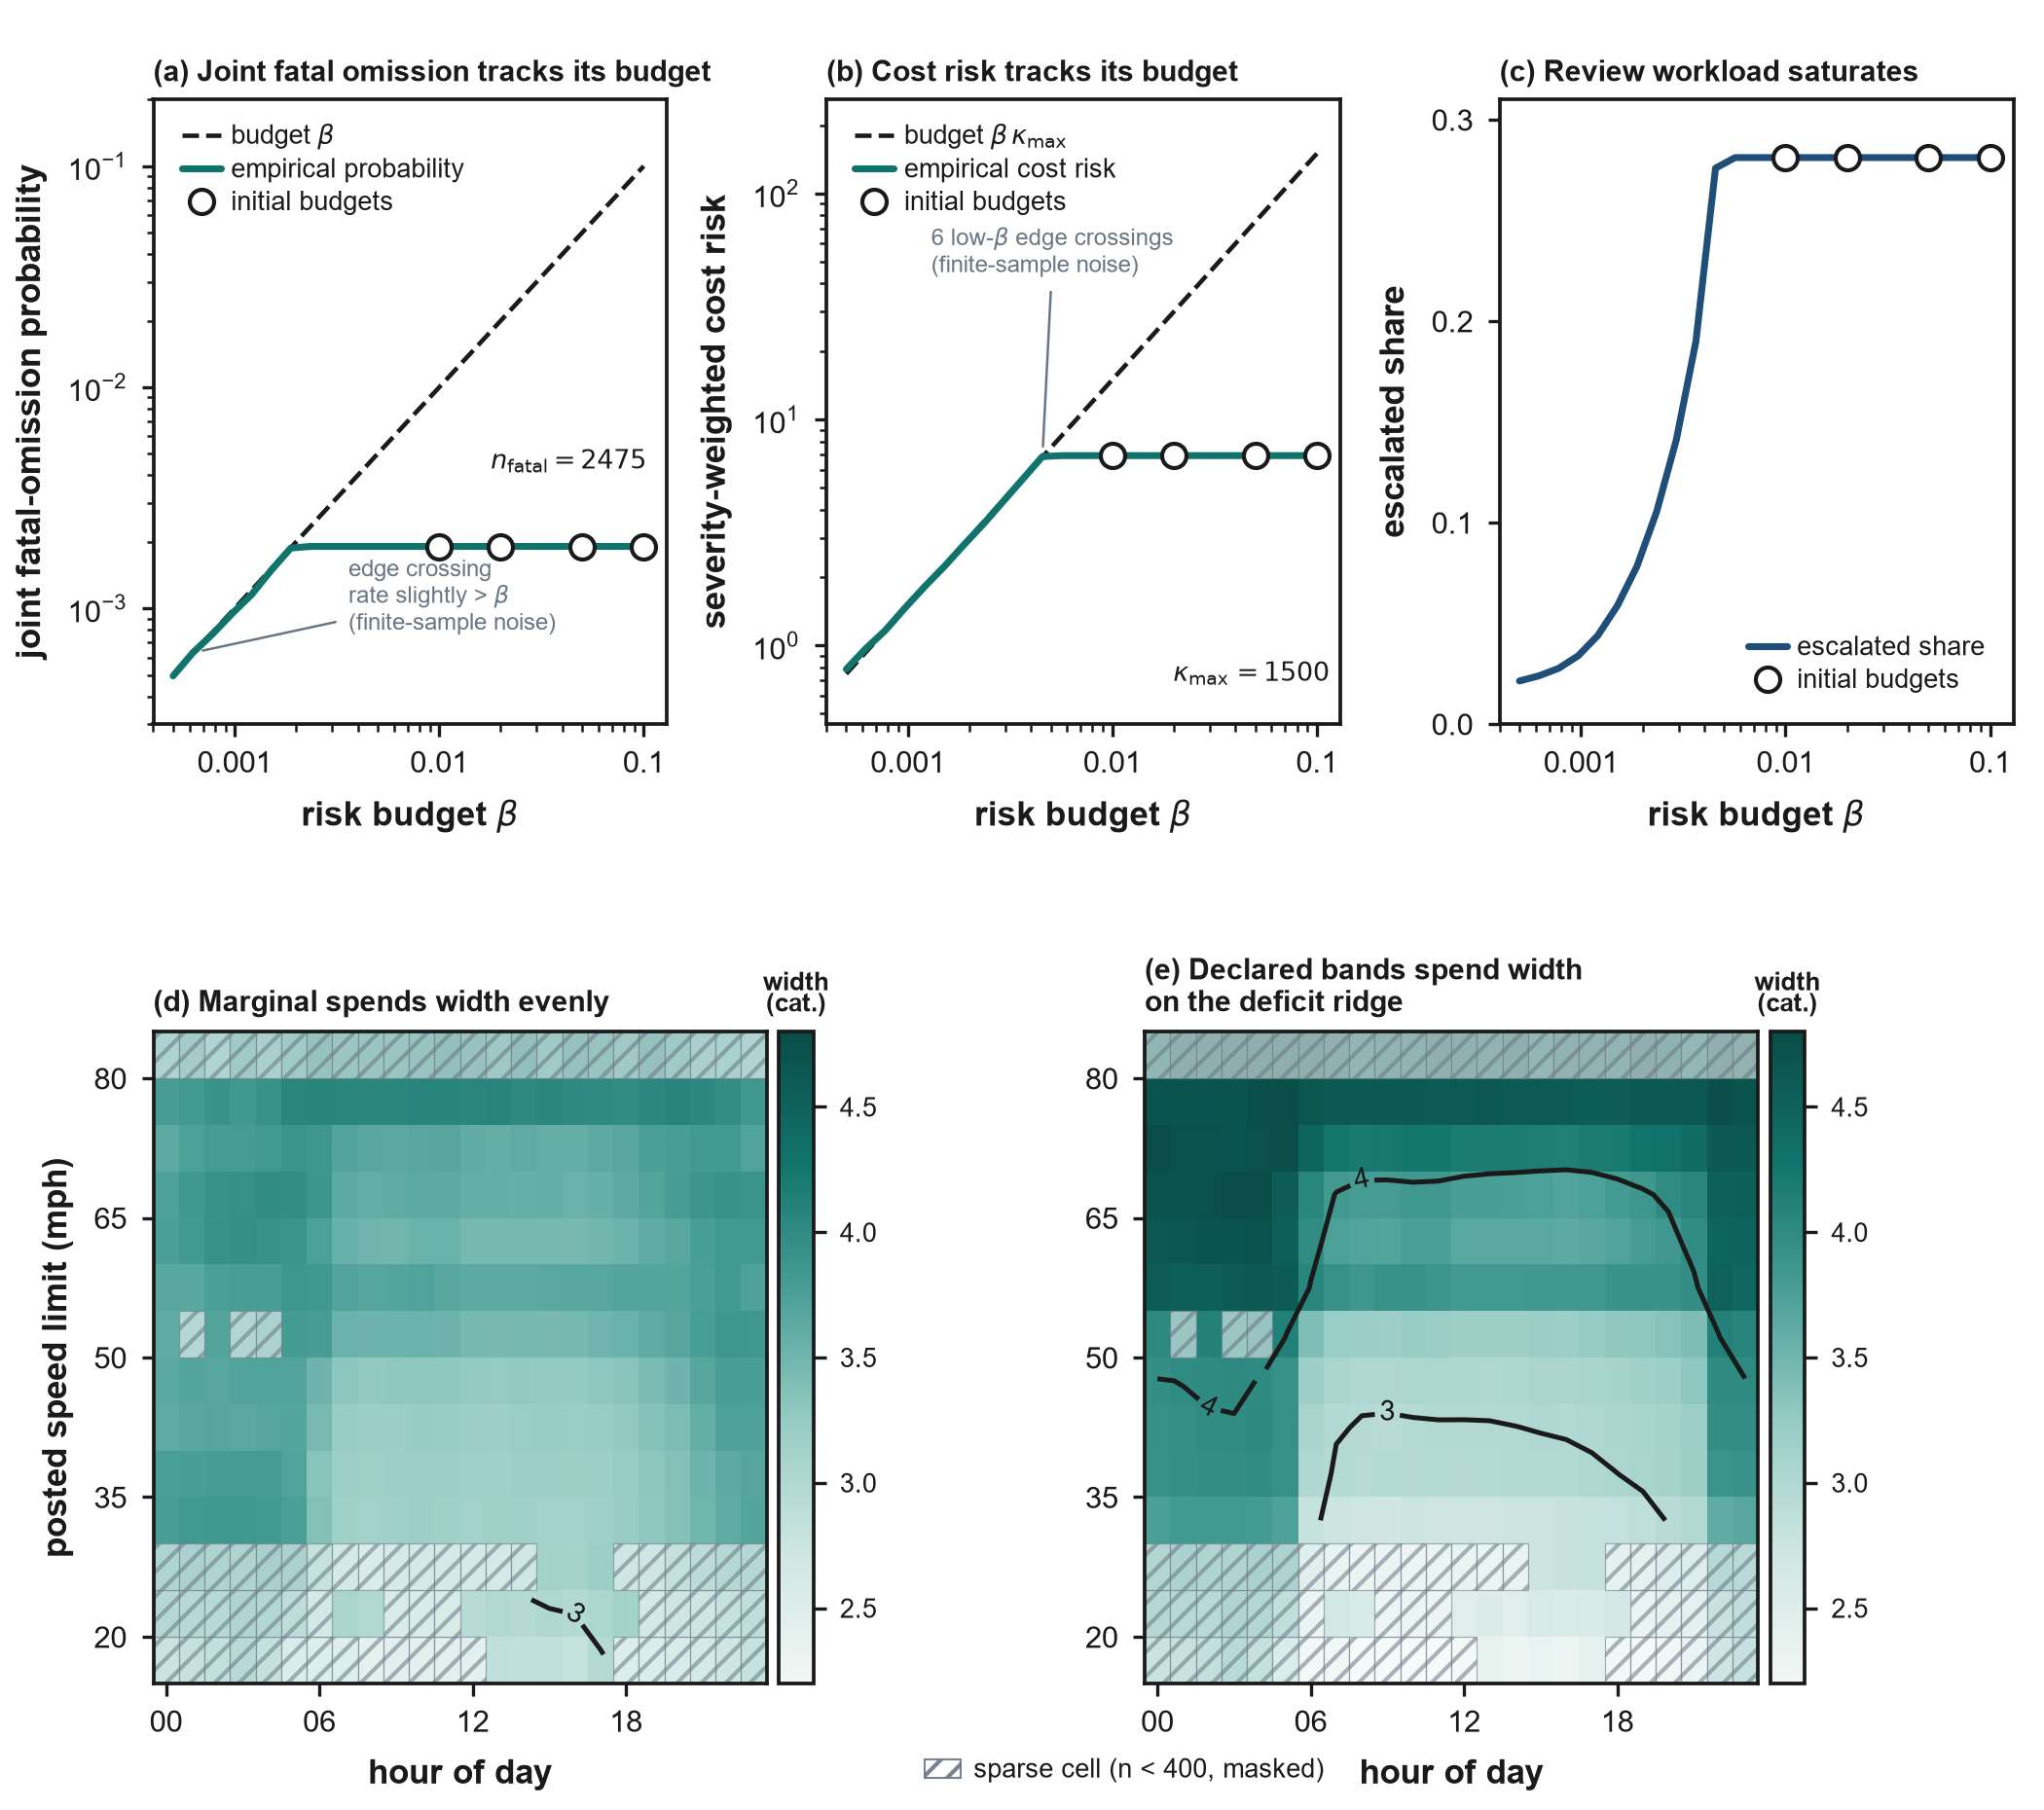

Write the Python code that produced this figure.
"""
Figure 8 — "Risk control and the price surface".

Style transferred from a 9-panel physics figure (template): the reference's
line-panel row (a-c) and per-panel-colorbar labeled-contour heatmap rows
(d-i) supply the visual grammar. Content is OURS. Composition here is a
5-panel adaptation driven by our data:

  TOP ROW    (a) joint fatal-omission probability vs budget beta / (b) severity-weighted
             cost risk vs beta / (c) escalation workload vs beta -- three
             LOG-x line panels (a,b are log-log with a dashed INK budget
             diagonal; c is a semilog workload curve, no bound). E7's four
             original tested budgets (is_e7_grid) are overlaid as OPEN
             checkpoint circles on every curve.
  BOTTOM ROW (d) marginal prediction-set width / (e) declared-band width
             over the (hour x speed_bin) plane -- two SEQ_TEAL sequential
             heatmaps, INK iso-width contours labeled inline, sparse cells
             (n<400) hatched (fig2/fig5 idiom), EACH with its OWN colorbar
             (per-panel convention, mirroring the reference's d-i rows).

HONESTY: panels (a)/(b) plot the TRUE data including the low-beta edge points
where the empirical value slightly EXCEEDS its nominal bound (1 crossing in a,
6 in b). These are NOT clipped, smoothed, or hidden -- they are expected
finite-sample noise around a marginal CRC guarantee and are annotated as such.

Self-contained / standalone: loads the two frozen CSVs via pandas by path
(never inlines row values), resolving the path like sibling fig2/fig5 scripts.
Final home: paper/figures/fig8_risk_price_surface.py.
"""
from __future__ import annotations

from pathlib import Path

import matplotlib
matplotlib.use("Agg")
import matplotlib.pyplot as plt
from matplotlib.colors import LinearSegmentedColormap, Normalize
from matplotlib.patches import Rectangle
from matplotlib.lines import Line2D
from matplotlib.ticker import FixedLocator, FixedFormatter
import numpy as np
import pandas as pd


def gaussian_filter(a, sigma):
    """Separable 2D Gaussian blur with reflect padding (numpy-only; the repo's
    python has no scipy, so we inline the small filter fig2/fig5 got from
    scipy.ndimage). Same normalized-convolution use downstream."""
    radius = max(1, int(3 * sigma + 0.5))
    x = np.arange(-radius, radius + 1)
    k = np.exp(-(x ** 2) / (2.0 * sigma ** 2))
    k /= k.sum()
    out = a.astype(float)
    for axis in (0, 1):
        pad = [(0, 0), (0, 0)]
        pad[axis] = (radius, radius)
        padded = np.pad(out, pad, mode="reflect")
        out = np.apply_along_axis(lambda m: np.convolve(m, k, mode="valid"),
                                  axis, padded)
    return out


plt.rcParams["pdf.fonttype"] = 42   # camera-ready: no Type 3
plt.rcParams["ps.fonttype"] = 42
plt.rcParams["axes.unicode_minus"] = False

# --- house palette (inlined from experiments/figstyle.py) ---
INK = "#1a1a1a"           # near-black structure/ink; bound lines, contours
HDR_BLUE = "#1f4e79"      # workload / operating-curve register (panel c)
ACCENT_TEAL = "#11746c"   # risk curves (a,b); anchor of the width ramp
SLATE = "#697784"         # muted secondary / hatch edge / leader lines
GOLD = "#a87c2a"
MIST = "#e6eeec"          # pale teal-tinted ramp low end
SAND = "#f6e0d9"
# Sequential width ramp (magnitude, NOT a deviation) anchored on ACCENT_TEAL,
# analogous to fig2's SEQ_WARM anchored on CORAL: pale teal tint -> ACCENT_TEAL
# -> a deeper teal so the high-width ridge separates cleanly from the bulk.
SEQ_TEAL = ["#f1f7f5", "#cfe6e2", "#96ccc4", "#4a9f96", ACCENT_TEAL, "#0a4c47"]

# Font family: mirror fig2/fig5's family-probe (Helvetica/Arial house sans).
for _fam in ("Helvetica Neue", "Helvetica", "Arial", "TeX Gyre Heros", "DejaVu Sans"):
    if any(_fam in f.name for f in matplotlib.font_manager.fontManager.ttflist):
        plt.rcParams["font.family"] = _fam
        break
plt.rcParams["mathtext.fontset"] = "dejavusans"
plt.rcParams.update({
    "font.size": 8.5,
    "axes.titlesize": 8.5,
    "axes.titleweight": "bold",
    "axes.labelsize": 8.5,
    "axes.labelweight": "bold",   # match fig2/fig5 bold axis labels
    "axes.labelpad": 5,
    "xtick.labelsize": 7.5,
    "ytick.labelsize": 7.5,
    "legend.fontsize": 6.4,
    "text.color": INK,
    "axes.labelcolor": INK,
    "xtick.color": INK,
    "ytick.color": INK,
    "axes.edgecolor": INK,
    "axes.linewidth": 0.9,
})

# === DATA SECTOR (file load, not inline literals) ===
def resolve_data_path(name: str) -> Path:
    here = Path(__file__).resolve()
    canonical = here.parent.parent / "figure_src" / "data" / name
    if canonical.exists():
        return canonical
    for p in here.parents:
        cand = p / "paper" / "figure_src" / "data" / name
        if cand.exists():
            return cand
    return canonical

CURVES_CSV = resolve_data_path("fig08_curves.csv")
PLANES_CSV = resolve_data_path("fig08_planes.csv")

curves = pd.read_csv(CURVES_CSV).sort_values("beta").reset_index(drop=True)
planes = pd.read_csv(PLANES_CSV)

MIN_N = 400                     # cells with fewer records -> masked "sparse"
KAPPA_MAX = 1500                # cost bound slope (cost_bound = beta * kappa_max)
N_FATAL = 2475                  # verified fatal count (NOT stale 2498)
# Two genuinely different quantities, but the "price surface" redistribution
# (declared widens the deficit ridge, narrows the easy bulk) is only readable if
# both maps share ONE numeric scale. So: per-panel colorbars (reference d-i
# convention) BUT a shared vmin/vmax so teal-depth is directly comparable.
WVMIN, WVMAX = 2.2, 4.8
CONTOUR_LEVELS = [2, 3, 4]      # integer KABCO-category iso-width lines
SMOOTH_SIGMA = 0.8              # display smoothing (cells), fig2 idiom
# === END DATA SECTOR ===

BETA = curves["beta"].values
E7 = curves[curves["is_e7_grid"]]

# ---------------------------------------------------------------- figure/layout
fig = plt.figure(figsize=(7.0, 6.2), dpi=300)

# ---- top row: 3 log-x line panels (each keeps its own y scale) ----
LEFT = 0.075
RIGHT = 0.985
TGAP = 0.078                    # inter-panel gap (room for each panel's y ticks)
top_w = (RIGHT - LEFT - 2 * TGAP) / 3.0
TOP_Y0, TOP_Y1 = 0.600, 0.945
top_h = TOP_Y1 - TOP_Y0

axA = fig.add_axes([LEFT, TOP_Y0, top_w, top_h])
axB = fig.add_axes([LEFT + top_w + TGAP, TOP_Y0, top_w, top_h])
axC = fig.add_axes([LEFT + 2 * (top_w + TGAP), TOP_Y0, top_w, top_h])

XT = [1e-3, 1e-2, 1e-1]
XTL = ["0.001", "0.01", "0.1"]
XLIM = (4e-4, 0.13)


def style_line_ax(ax, title):
    for s in ax.spines.values():         # all-4 box spines (reference a-c style)
        s.set_color(INK)
        s.set_linewidth(0.9)
    ax.tick_params(length=3, width=0.8, color=INK, which="major")
    ax.tick_params(length=1.8, width=0.6, color=INK, which="minor")
    ax.set_xscale("log")
    ax.set_xlim(*XLIM)
    ax.xaxis.set_major_locator(FixedLocator(XT))
    ax.xaxis.set_major_formatter(FixedFormatter(XTL))
    ax.set_xlabel(r"risk budget $\beta$")
    ax.annotate(title, xy=(0.0, 1.0), xycoords="axes fraction",
                xytext=(0, 3), textcoords="offset points", ha="left", va="bottom",
                fontsize=7.3, fontweight="bold", color=INK)


def e7_markers(ax, ycol):
    ax.plot(E7["beta"].values, E7[ycol].values, linestyle="none", marker="o",
            markerfacecolor="white", markeredgecolor=INK, markeredgewidth=1.0,
            markersize=6.0, zorder=6, label="initial budgets")


# (a) joint fatal-omission probability vs budget -------------------------------
axA.plot(BETA, curves["fatal_bound"].values, color=INK, linestyle="--",
         linewidth=1.1, zorder=2, label=r"budget $\beta$")
axA.plot(BETA, curves["joint_fatal_omission"].values, color=ACCENT_TEAL, linewidth=1.7,
         solid_capstyle="round", zorder=4, label="empirical probability")
e7_markers(axA, "joint_fatal_omission")
axA.set_yscale("log")
axA.set_ylim(3e-4, 0.2)
axA.set_yticks([1e-3, 1e-2, 1e-1])   # explicit: suppress phantom out-of-range decade tick
axA.set_ylabel("joint fatal-omission probability")
style_line_ax(axA, "(a) Joint fatal omission tracks its budget")
axA.legend(loc="upper left", frameon=False, handlelength=1.5, handletextpad=0.4,
           borderpad=0.2, labelspacing=0.3, bbox_to_anchor=(0.02, 0.99))
# edge crossing at beta=0.000624 (rate 0.000630 > bound 0.000624)
# lifted well clear of the x-axis: text now hangs DOWN from y=1.7e-3 (va="top"),
# so its lowest line bottoms out ~6.7e-4 -- structurally above the 3e-4 axis line
# and its tick marks (iter0 defect: 3rd line struck through the bottom ticks).
axA.annotate("edge crossing\nrate slightly > $\\beta$\n(finite-sample noise)",
             xy=(6.24e-4, 6.30e-4), xycoords="data",
             xytext=(3.6e-3, 1.7e-3), textcoords="data", fontsize=5.8, color=SLATE,
             ha="left", va="top", zorder=7,
             arrowprops=dict(arrowstyle="-", color=SLATE, linewidth=0.6,
                             shrinkA=1.2, shrinkB=2.5))
# moved off the lower-right (the lifted edge-crossing note now occupies that band)
# into the empty triangle above the rate plateau, below the budget diagonal.
axA.annotate(f"$n_{{\\mathrm{{fatal}}}}={N_FATAL}$", xy=(0.96, 0.42),
             xycoords="axes fraction", ha="right", va="center",
             fontsize=6.4, color=INK)

# (b) severity-weighted cost risk vs budget (log-log; bound = beta*kappa) -------
axB.plot(BETA, curves["cost_bound"].values, color=INK, linestyle="--",
         linewidth=1.1, zorder=2, label=r"budget $\beta\,\kappa_{\max}$")
axB.plot(BETA, curves["cost_risk"].values, color=ACCENT_TEAL, linewidth=1.7,
         solid_capstyle="round", zorder=4, label="empirical cost risk")
e7_markers(axB, "cost_risk")
axB.set_yscale("log")
axB.set_ylim(0.45, 260)
axB.set_yticks([1e0, 1e1, 1e2])   # explicit: suppress phantom out-of-range decade tick
axB.set_ylabel("severity-weighted cost risk")
style_line_ax(axB, "(b) Cost risk tracks its budget")
axB.legend(loc="upper left", frameon=False, handlelength=1.5, handletextpad=0.4,
           borderpad=0.2, labelspacing=0.3, bbox_to_anchor=(0.02, 0.99))
axB.annotate("6 low-$\\beta$ edge crossings\n(finite-sample noise)",
             xy=(4.55e-3, 6.85), xycoords="data",
             xytext=(1.3e-3, 55), textcoords="data", fontsize=5.8, color=SLATE,
             ha="left", va="center", zorder=7,
             arrowprops=dict(arrowstyle="-", color=SLATE, linewidth=0.6,
                             shrinkA=1.2, shrinkB=2.5))
axB.annotate(f"$\\kappa_{{\\max}}={KAPPA_MAX}$", xy=(0.98, 0.06),
             xycoords="axes fraction", ha="right", va="bottom",
             fontsize=6.4, color=INK)

# (c) escalation workload vs budget (semilog-x; no bound) -----------------------
axC.plot(BETA, curves["escalated_share"].values, color=HDR_BLUE, linewidth=1.7,
         solid_capstyle="round", zorder=4, label="escalated share")
e7_markers(axC, "escalated_share")
axC.set_ylim(0.0, 0.31)
axC.set_yticks([0.0, 0.1, 0.2, 0.3])
axC.set_ylabel("escalated share")
style_line_ax(axC, "(c) Review workload saturates")
axC.legend(loc="lower right", frameon=False, handlelength=1.5, handletextpad=0.4,
           borderpad=0.2, labelspacing=0.3, bbox_to_anchor=(0.98, 0.02))

# ================================================================ BOTTOM ROW
# Two width heatmaps, EACH with its own colorbar (reference d-i convention),
# sharing one numeric scale so the redistribution is directly comparable.
hours = np.arange(0, 24)
speeds = np.arange(15, 85, 5)                 # bin floors 15..80
h_edges = np.arange(-0.5, 24.5, 1.0)
s_edges = np.arange(15, 90, 5)                 # 15..85, each bin spans [floor, floor+5)
h_cent = hours.astype(float)
s_cent = speeds + 2.5

N_grid = planes.pivot(index="speed_bin", columns="hour", values="n").reindex(
    index=speeds, columns=hours).values
sparse = N_grid < MIN_N


def width_grid(col):
    return planes.pivot(index="speed_bin", columns="hour", values=col).reindex(
        index=speeds, columns=hours).values


def contour_field(Z):
    # NaN-aware ("normalized") smoothing so sparse cells never bleed into the
    # contour geometry, then hard-exclude them (fig2 idiom exactly).
    valid = (~sparse).astype(float)
    Z0 = np.where(sparse, 0.0, np.nan_to_num(Z))
    num = gaussian_filter(Z0, SMOOTH_SIGMA)
    den = gaussian_filter(valid, SMOOTH_SIGMA)
    with np.errstate(invalid="ignore", divide="ignore"):
        Zc = np.where(den > 1e-6, num / den, np.nan)
    return np.where(sparse, np.nan, Zc)


teal_cmap = LinearSegmentedColormap.from_list("seq_teal", SEQ_TEAL)
wnorm = Normalize(vmin=WVMIN, vmax=WVMAX)

MAP_W, MAP_H = 0.300, 0.360
CB_W = 0.017
BOT_Y0 = 0.070
MAP1_X = 0.075
CB1_X = MAP1_X + MAP_W + 0.006
MAP2_X = 0.560
CB2_X = MAP2_X + MAP_W + 0.006

PANELS = [
    ("(d) Marginal spends width evenly", "w_marg", MAP1_X, CB1_X, True),
    ("(e) Declared bands spend width\non the deficit ridge", "w_cc", MAP2_X, CB2_X, False),
]

for title, col, mx, cbx, show_ylabel in PANELS:
    ax = fig.add_axes([mx, BOT_Y0, MAP_W, MAP_H])
    Z = width_grid(col)
    pcm = ax.pcolormesh(h_edges, s_edges, np.nan_to_num(Z, nan=WVMIN),
                        cmap=teal_cmap, norm=wnorm, shading="flat",
                        rasterized=True, zorder=1)
    # sparse cells: translucent white wash + diagonal hatch (fig2/fig5 idiom)
    if sparse.any():
        ys_m, xs_m = np.where(sparse)
        for yi, xi in zip(ys_m, xs_m):
            ax.add_patch(Rectangle(
                (h_edges[xi], s_edges[yi]),
                h_edges[xi + 1] - h_edges[xi], s_edges[yi + 1] - s_edges[yi],
                facecolor="white", alpha=0.55, edgecolor=SLATE, linewidth=0.3,
                hatch="////", zorder=2))
    # INK iso-width contours labeled inline "2"/"3"/"4"
    Zc = contour_field(Z)
    cs = ax.contour(h_cent, s_cent, Zc, levels=CONTOUR_LEVELS, colors=INK,
                    linewidths=1.2, zorder=4)
    ax.clabel(cs, fmt={lv: f"{lv}" for lv in CONTOUR_LEVELS}, inline=True,
              fontsize=7.0, colors=INK)
    # axes cosmetics
    ax.set_xlim(-0.5, 23.5)
    ax.set_ylim(15, 85)
    ax.set_xticks(np.arange(0, 24, 6))
    ax.set_xticklabels([f"{h:02d}" for h in np.arange(0, 24, 6)])
    ax.set_yticks(np.arange(20, 85, 15))
    ax.tick_params(length=3, width=0.8, color=INK)
    for s in ax.spines.values():
        s.set_color(INK)
        s.set_linewidth(0.9)
    ax.set_xlabel("hour of day")
    if show_ylabel:
        ax.set_ylabel("posted speed limit (mph)")
    ax.annotate(title, xy=(0.0, 1.0), xycoords="axes fraction",
                xytext=(0, 3), textcoords="offset points", ha="left", va="bottom",
                fontsize=7.3, fontweight="bold", color=INK, linespacing=1.15)
    # per-panel colorbar with integer contour-level ticks
    cax = fig.add_axes([cbx, BOT_Y0, CB_W, MAP_H])
    cb = fig.colorbar(pcm, cax=cax)
    cb.set_ticks([2.5, 3.0, 3.5, 4.0, 4.5])
    cb.ax.tick_params(labelsize=6.4, length=3, width=0.8, color=INK)
    cb.outline.set_edgecolor(INK)
    cb.outline.set_linewidth(0.9)
    cax.set_title("width\n(cat.)", fontsize=6.2, color=INK, pad=5, linespacing=1.0)

# sparse-cell legend (shared meaning across d/e), tucked under panel (d)
sparse_handle = [Rectangle((0, 0), 1, 1, facecolor="white", alpha=0.9,
                           edgecolor=SLATE, linewidth=0.5, hatch="////")]
fig.legend(sparse_handle, ["sparse cell (n < 400, masked)"],
           loc="lower center", bbox_to_anchor=(0.55, 0.002), frameon=False,
           handlelength=1.4, handletextpad=0.5, fontsize=6.4)

# ===================== FLOOR SELF-CHECK =====================
import matplotlib as _mpl


def _texts(fig):
    out = []
    for a in fig.axes:
        for t in a.get_xticklabels() + a.get_yticklabels():
            if t.get_text() and t.get_visible():
                out.append(("tick", t))
        for lbl in (a.title, a.xaxis.label, a.yaxis.label):
            if lbl.get_text():
                out.append(("label", lbl))
        for ch in a.get_children():
            if isinstance(ch, _mpl.text.Annotation) and ch.get_text():
                out.append(("annot", ch))
    return out


def floor_selfcheck(fig, path):
    fig.canvas.draw()
    r = fig.canvas.get_renderer()
    items = _texts(fig)
    bb = [(k, t, t.get_window_extent(renderer=r)) for k, t in items]
    viol = []
    for i, (ka, ta, ba) in enumerate(bb):
        for kb, tb, bbx in bb[i + 1:]:
            if ba.overlaps(bbx):
                viol.append(f"OVERLAP {ka}('{ta.get_text()}') <-> {kb}('{tb.get_text()}')")
    fbox = fig.bbox
    clip = []
    for k, t, b in bb:
        if not (fbox.contains(b.x0, b.y0) and fbox.contains(b.x1, b.y1)):
            clip.append(f"CLIP {k}('{t.get_text()}') bbox=({b.x0:.0f},{b.y0:.0f},{b.x1:.0f},{b.y1:.0f})")
    status = "PASS" if not viol and not clip else "FAIL"
    lines = [f"FLOOR SELF-CHECK: {status}",
             f"text items checked: {len(bb)}",
             f"overlap violations: {len(viol)}"] + viol + \
            [f"clip violations: {len(clip)}"] + clip
    Path(path).write_text("\n".join(lines), encoding="utf-8")
    print("\n".join(lines))
    return status


OUT = Path(__file__).resolve().parent
fig.savefig(OUT / "fig8_risk_price_surface.png", dpi=300)
fig.savefig(OUT / "fig8_risk_price_surface.pdf")
floor_selfcheck(fig, OUT / "floor_selfcheck_iter1.txt")
plt.close(fig)
